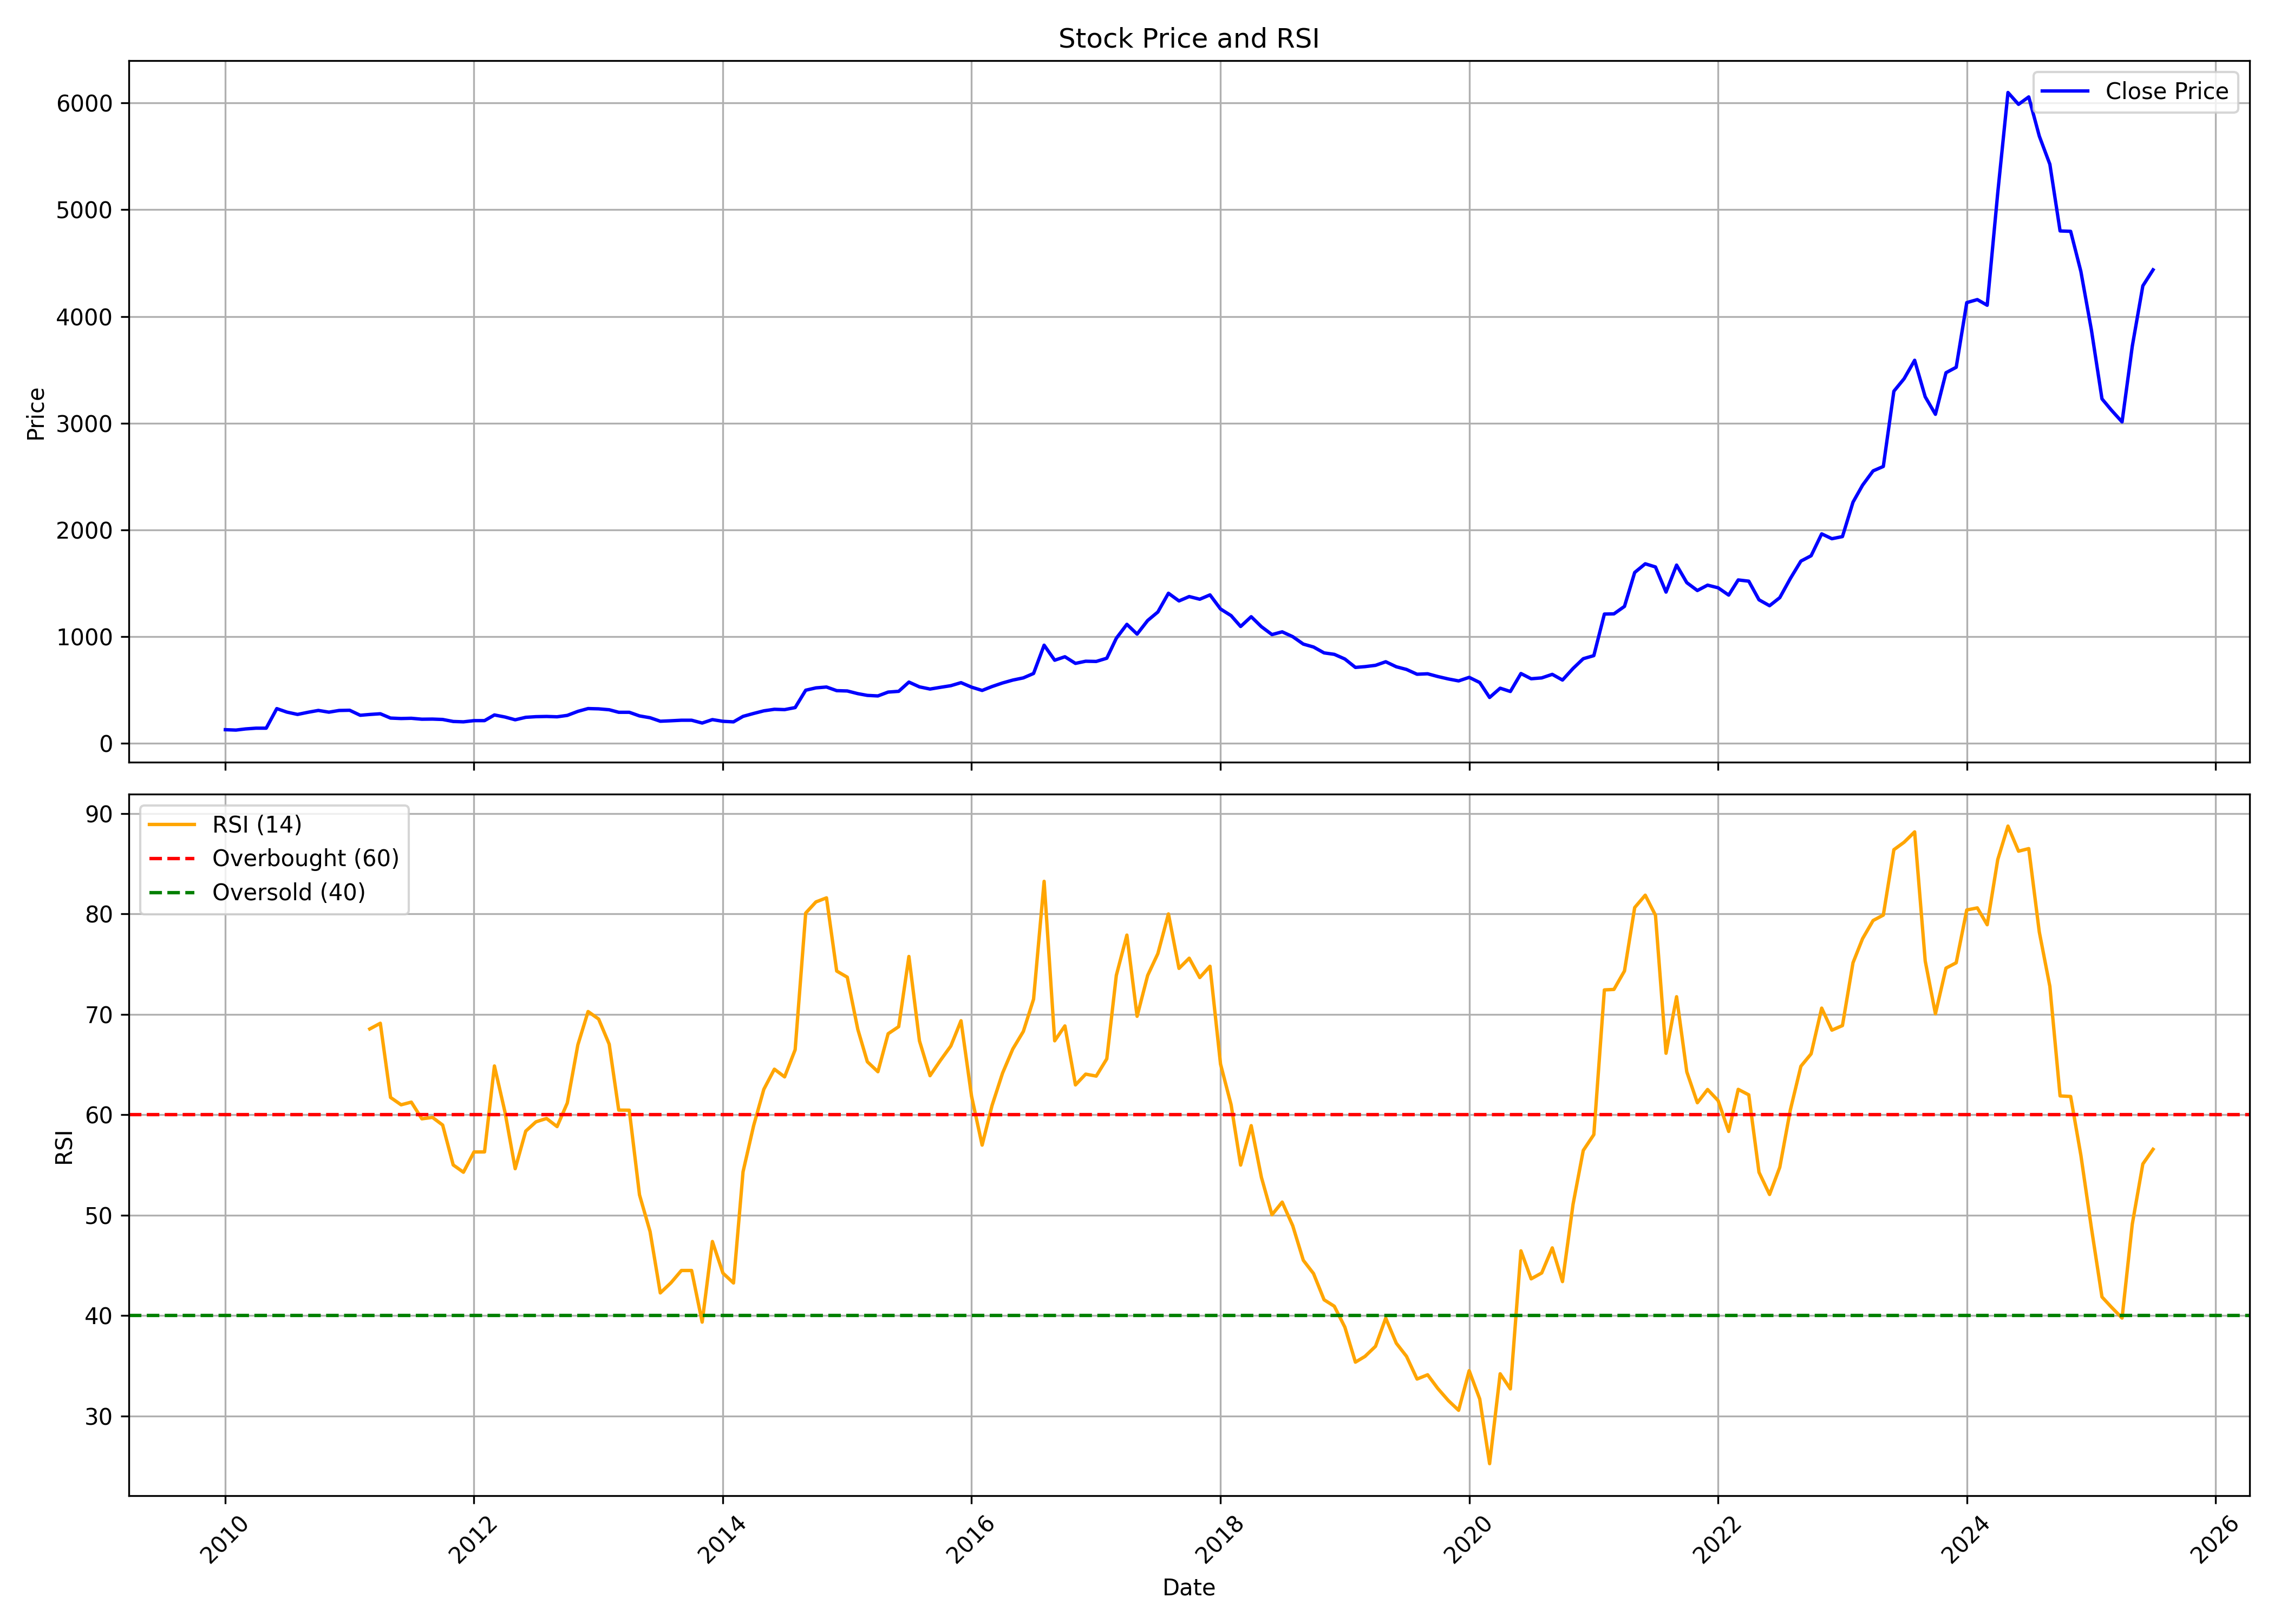

Data behind this chart, as committed beside it:
, date, symbol, open, high, low, close, volume, rsi
0, 2010-01-01, KIRLOSIND, 127.9, 143.5, 123.8, 128, 2216625, 
1, 2010-02-01, KIRLOSIND, 127.1, 138.2, 120.1, 124.4, 576248, 
2, 2010-03-01, KIRLOSIND, 125.6, 158.1, 125.1, 135.1, 2124829, 
3, 2010-04-01, KIRLOSIND, 136.4, 144.5, 133.2, 142.2, 577505, 
4, 2010-05-01, KIRLOSIND, 142.2, 142.2, 142.2, 142.2, 0, 
5, 2010-06-01, KIRLOSIND, 142.2, 375, 142.2, 325.6, 1461292, 
6, 2010-07-01, KIRLOSIND, 318.5, 327.8, 290.7, 292.6, 355047, 
7, 2010-08-01, KIRLOSIND, 293.1, 305.2, 254.6, 271.1, 117460, 
8, 2010-09-01, KIRLOSIND, 268, 318.2, 268, 291.4, 144097, 
9, 2010-10-01, KIRLOSIND, 285.8, 324.7, 280.9, 308.5, 161847, 
10, 2010-11-01, KIRLOSIND, 312.5, 322.3, 288.3, 292.3, 35890, 
11, 2010-12-01, KIRLOSIND, 292.2, 330.1, 288.3, 308.1, 243750, 
12, 2011-01-01, KIRLOSIND, 304.5, 323.8, 295.6, 310.1, 122786, 
13, 2011-02-01, KIRLOSIND, 309.3, 315.7, 258.2, 263.1, 7614, 
14, 2011-03-01, KIRLOSIND, 256.7, 324.6, 256.7, 270.8, 239060, 68.53
15, 2011-04-01, KIRLOSIND, 271.1, 295.4, 265.5, 277.3, 11777, 69.1
16, 2011-05-01, KIRLOSIND, 282.5, 288.1, 233, 236.9, 66990, 61.72
17, 2011-06-01, KIRLOSIND, 239.5, 254.9, 227.3, 232.7, 13706, 60.98
18, 2011-07-01, KIRLOSIND, 229.2, 255.6, 228.2, 234.9, 16569, 61.25
19, 2011-08-01, KIRLOSIND, 237.4, 262.8, 213.2, 226.3, 11985, 59.59
20, 2011-09-01, KIRLOSIND, 226.3, 272.9, 216.1, 227.4, 17028, 59.73
21, 2011-10-01, KIRLOSIND, 241.8, 241.8, 220.2, 223.8, 8251, 58.97
22, 2011-11-01, KIRLOSIND, 221.8, 230.8, 201, 205.1, 7026, 55
23, 2011-12-01, KIRLOSIND, 205.5, 222.2, 181.2, 201.7, 17790, 54.27
24, 2012-01-01, KIRLOSIND, 212, 234.1, 189.1, 212.9, 8285, 56.29
25, 2012-02-01, KIRLOSIND, 216.1, 223.6, 197.3, 212.9, 17021, 56.3
26, 2012-03-01, KIRLOSIND, 211.2, 266.1, 208.1, 266.1, 24706, 64.85
27, 2012-04-01, KIRLOSIND, 274.5, 310.2, 234.2, 246.9, 36500, 60.26
28, 2012-05-01, KIRLOSIND, 242, 261.9, 205.2, 220.9, 6881, 54.62
29, 2012-06-01, KIRLOSIND, 223.5, 251.8, 214.6, 244.1, 5508, 58.36
30, 2012-07-01, KIRLOSIND, 252.1, 261.8, 230.8, 250, 5876, 59.29
31, 2012-08-01, KIRLOSIND, 258.6, 260.2, 239.4, 252, 20311, 59.62
32, 2012-09-01, KIRLOSIND, 248.8, 257.1, 244.7, 248.9, 5614, 58.81
33, 2012-10-01, KIRLOSIND, 248.9, 264.7, 248.8, 262.1, 11393, 61.16
34, 2012-11-01, KIRLOSIND, 262.9, 314.2, 262.1, 299.8, 25522, 66.95
35, 2012-12-01, KIRLOSIND, 297.7, 350.8, 290.4, 326, 103044, 70.27
36, 2013-01-01, KIRLOSIND, 323.5, 348.3, 311, 323.4, 19918, 69.52
37, 2013-02-01, KIRLOSIND, 319.4, 356.6, 303.5, 314.9, 91446, 67.02
38, 2013-03-01, KIRLOSIND, 315.2, 322.4, 280.3, 291.1, 81276, 60.46
39, 2013-04-01, KIRLOSIND, 290.3, 315.2, 286.1, 291.1, 3473, 60.45
40, 2013-05-01, KIRLOSIND, 291.1, 298.5, 254.3, 257.1, 4660, 52.02
41, 2013-06-01, KIRLOSIND, 253, 270.8, 218.7, 240, 4982, 48.37
42, 2013-07-01, KIRLOSIND, 232.2, 243.3, 183.3, 207.3, 3365, 42.25
43, 2013-08-01, KIRLOSIND, 214.9, 220, 210.7, 211.6, 739, 43.25
44, 2013-09-01, KIRLOSIND, 211.6, 242.7, 193, 216.6, 2210, 44.49
45, 2013-10-01, KIRLOSIND, 216.6, 223.4, 193.9, 216.6, 1484, 44.49
46, 2013-11-01, KIRLOSIND, 216.6, 236, 190.5, 190.5, 570, 39.35
47, 2013-12-01, KIRLOSIND, 190.5, 230.1, 188, 222.5, 3625, 47.37
48, 2014-01-01, KIRLOSIND, 231.8, 240.2, 200.1, 206.5, 2823, 44.22
49, 2014-02-01, KIRLOSIND, 202.3, 226.6, 194.7, 201.4, 4436, 43.24
50, 2014-03-01, KIRLOSIND, 201.4, 273.5, 191.5, 252.9, 53889, 54.32
51, 2014-04-01, KIRLOSIND, 254.1, 307.5, 252.9, 280.2, 25427, 58.9
52, 2014-05-01, KIRLOSIND, 280.2, 320.3, 257.1, 304.7, 22161, 62.53
53, 2014-06-01, KIRLOSIND, 289.1, 328.7, 284.9, 319.2, 31001, 64.53
54, 2014-07-01, KIRLOSIND, 321.1, 334, 295.2, 316.2, 27861, 63.76
55, 2014-08-01, KIRLOSIND, 321.9, 349.5, 308.5, 335.3, 12014, 66.47
56, 2014-09-01, KIRLOSIND, 315, 566.1, 315, 497.9, 177935, 80.07
57, 2014-10-01, KIRLOSIND, 502.2, 529.4, 397.4, 519.8, 14853, 81.18
58, 2014-11-01, KIRLOSIND, 494.8, 540.4, 489.6, 527.9, 11401, 81.59
59, 2014-12-01, KIRLOSIND, 528.6, 553.4, 466.5, 493.8, 14454, 74.3
... 127 more rows
